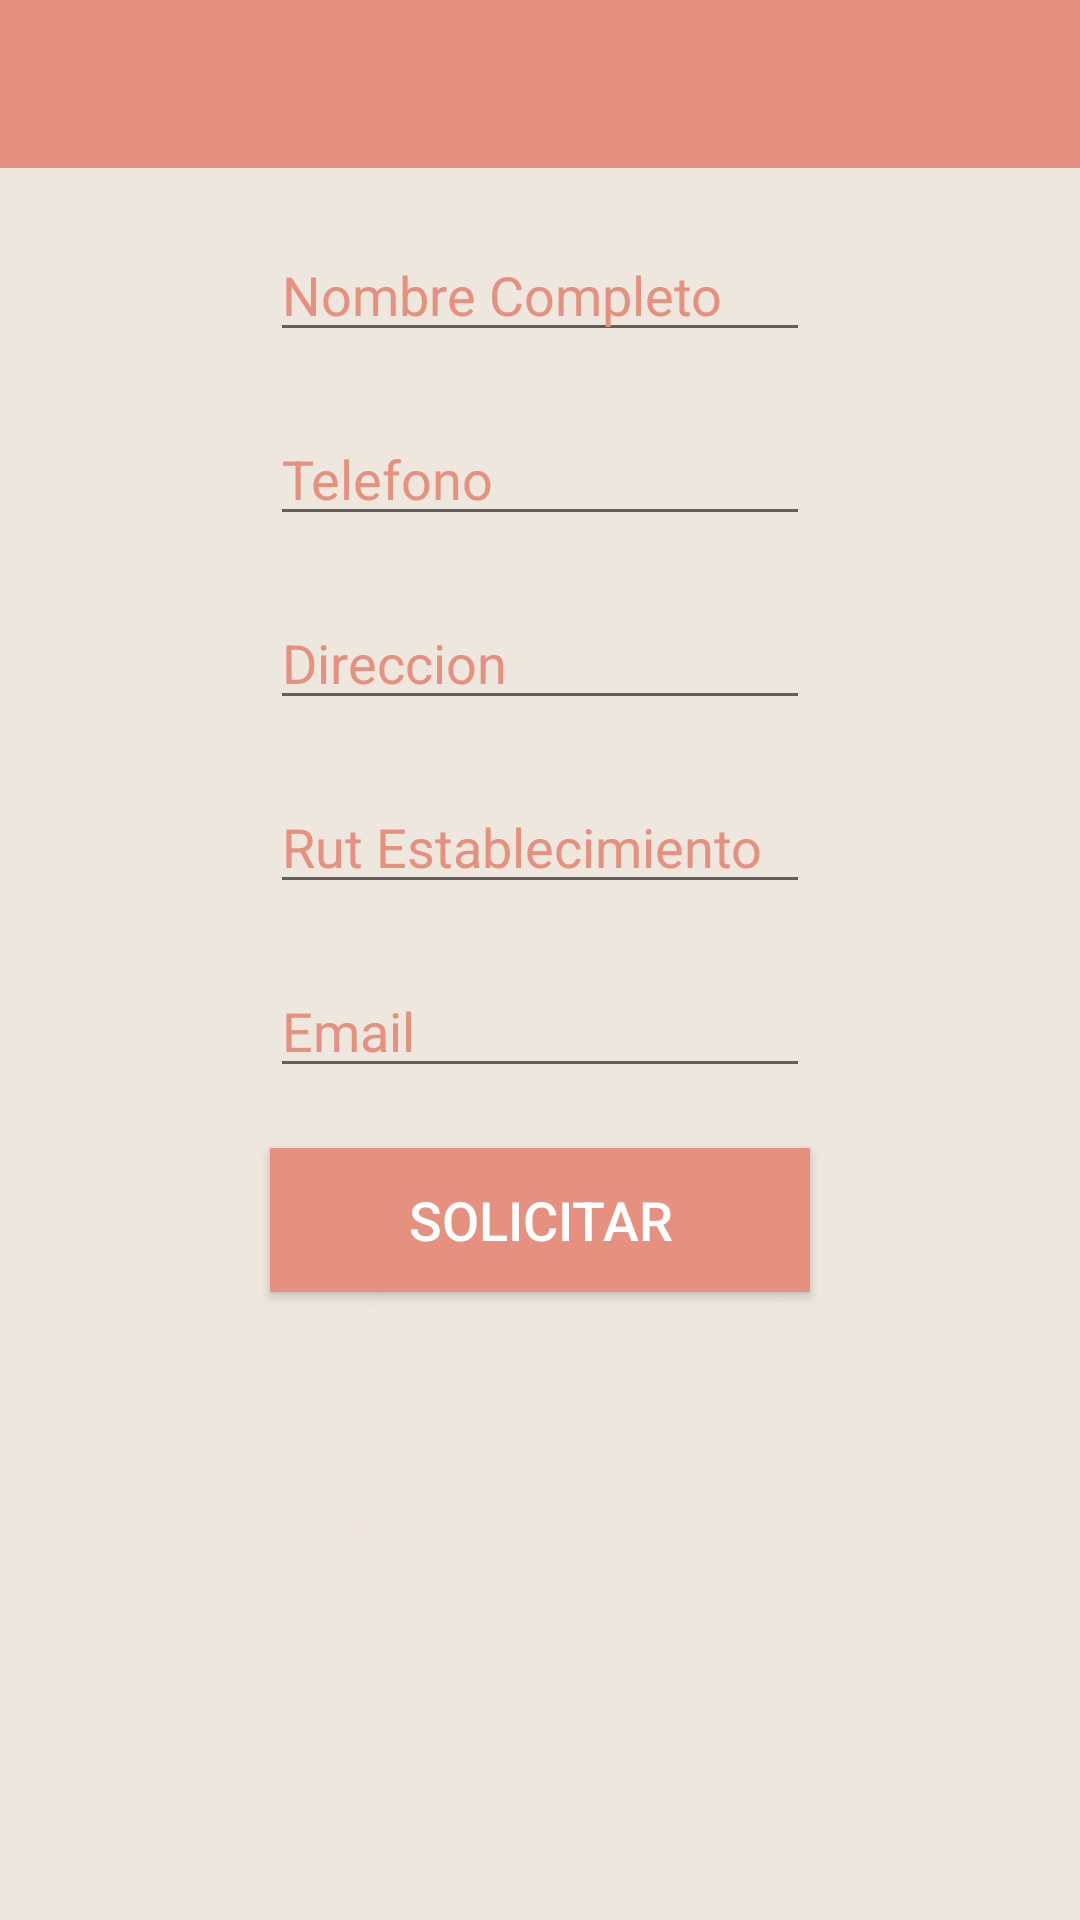

Android layout source for this screen:
<!-- AndroidManifest.xml: application theme Theme.AppCompat.Light.NoActionBar -->
<!-- res/layout/solicitar_layout.xml -->
<?xml version="1.0" encoding="utf-8"?>
<LinearLayout xmlns:android="http://schemas.android.com/apk/res/android"
    android:orientation="vertical" android:layout_width="match_parent"
    android:layout_height="match_parent"
    android:background="@mipmap/men_2"
    android:weightSum="1"
    android:id="@+id/solicitar_layout"
    xmlns:app="http://schemas.android.com/apk/res-auto">


    <android.support.v7.widget.Toolbar
        android:id="@+id/toolbar_local"
        android:layout_width="match_parent"
        android:layout_height="?attr/actionBarSize"
        android:background="?attr/colorPrimary"
        android:theme="@style/AppTheme"
        app:popupTheme="@style/ThemeOverlay.AppCompat.Light">
    </android.support.v7.widget.Toolbar>

    <EditText
        style="@style/Edittext"
        android:inputType="textPersonName"
        android:id="@+id/txtNombrePropietario"
        android:hint="@string/nombre_completo"
        android:layout_height="wrap_content" />

    <EditText
        style="@style/Edittext"
        android:inputType="phone"
        android:id="@+id/txtTelefono"
        android:hint="@string/telefono_local"
        android:layout_height="wrap_content" />

    <EditText
        style="@style/Edittext"
        android:id="@+id/txtDEstableciemiento"
        android:hint="@string/Direccion_local"
        android:layout_height="wrap_content" />
    <EditText
        style="@style/Edittext"
        android:inputType="textPersonName"
        android:id="@+id/txtRut"
        android:hint="@string/rut_local"
        android:layout_height="wrap_content" />


    <EditText
        style="@style/Edittext"
        android:inputType="textEmailAddress"
        android:id="@+id/txtemail"
        android:hint="@string/Email"
        android:layout_gravity="center_horizontal" />

    <Button
        style="@style/Boton"
        android:layout_marginBottom="20dp"
        android:text="@string/solicitar"
        android:id="@+id/btnSoliciud" />


</LinearLayout>
<!-- resources referenced by this layout -->
<resources>
  <!-- mipmap men_2: png bitmap (mipmap-hdpi, 6195 bytes) -->
  <string name="Direccion_local">Direccion</string>
  <string name="Email">Email</string>
  <string name="nombre_completo">Nombre Completo</string>
  <string name="rut_local">Rut Establecimiento</string>
  <string name="solicitar">Solicitar</string>
  <string name="telefono_local">Telefono</string>
  <style name="AppTheme" parent="Theme.AppCompat.Light.DarkActionBar">
          <item name="android:dropDownListViewStyle">@style/Spinner</item>
          <item name="colorPrimary">@color/primary</item>
          <item name="colorControlNormal">#ffffff</item>
          <item name="colorControlActivated">#ffffff</item>
          <item name="colorControlHighlight">#ffffff</item>
          <item name="android:itemBackground">@color/primary</item>
          <item name="android:divider">#ffffff</item>
          <item name="android:dividerHeight">1dp</item>
          <item name="android:itemTextAppearance">@style/MyActionBar.MenuTextStyle</item>
          <item name="android:colorForeground">@color/bright_foreground_material_light</item>
          <item name="actionOverflowMenuStyle">@style/OverflowMenu</item>
          
      </style>
  <style name="Boton">
          <item name="android:layout_marginTop">20dp</item>
          <item name="android:layout_width">180dp</item>
          <item name="android:layout_height">wrap_content</item>
          <item name="android:layout_gravity">center_horizontal</item>
          <item name="android:elevation" tools:targetApi="lollipop">4dp</item>
          <item name="android:textColor">@android:color/white</item>
          <item name="android:background">@color/primary</item>
          <item name="android:clickable">true</item>
          <item name="android:textSize">18sp</item>
          
      </style>
  <style name="Edittext" parent="Base.V12.Widget.AppCompat.EditText">
          <item name="android:layout_marginTop">20dp</item>
          <item name="android:layout_width">180dp</item>
          <item name="android:layout_height">wrap_content</item>
          <item name="android:layout_gravity">center_horizontal</item>
          <item name="android:textColorHint">#e6907f</item>
          <item name="android:ems">10</item>
          <item name="android:textColor">#e6907f</item>
          <item name="android:textCursorDrawable">@drawable/color_cursor</item>
          
      </style>
  <style name="Spinner">
          <item name="android:dropDownSelector">@color/primary</item>
          <item name="android:layout_marginTop">20dp</item>
          <item name="android:layout_width">180dp</item>
          <item name="android:textColor">#e6907f</item>
          <item name="android:layout_height">wrap_content</item>
          <item name="android:layout_gravity">center_horizontal</item>
          <item name="android:divider">@android:color/white</item>
          <item name="android:dividerHeight">1dp</item>
      </style>
  <color name="primary">#e6907f</color>
  <style name="MyActionBar.MenuTextStyle" parent="style/TextAppearance.AppCompat.Widget.ActionBar.Title">
          <item name="android:background">@android:color/white</item>
          <item name="android:textColor">@android:color/white</item>
          <item name="android:textSize">16sp</item>
      </style>
  <color name="bright_foreground_material_light">#ffffff</color>
  <style name="OverflowMenu" parent="Widget.AppCompat.PopupMenu.Overflow">
          
          <item name="overlapAnchor">false</item>
  
          
          <item name="android:overlapAnchor" tools:ignore="NewApi">false</item>
      </style>
</resources>
